Run: headless pygame with SDL's dummy video driver; simulated clock (each Clock.tick advances the game by its frame time, no real sleeping); random seed 0; keys injected as events and as key.get_pressed() state; no mouse input.
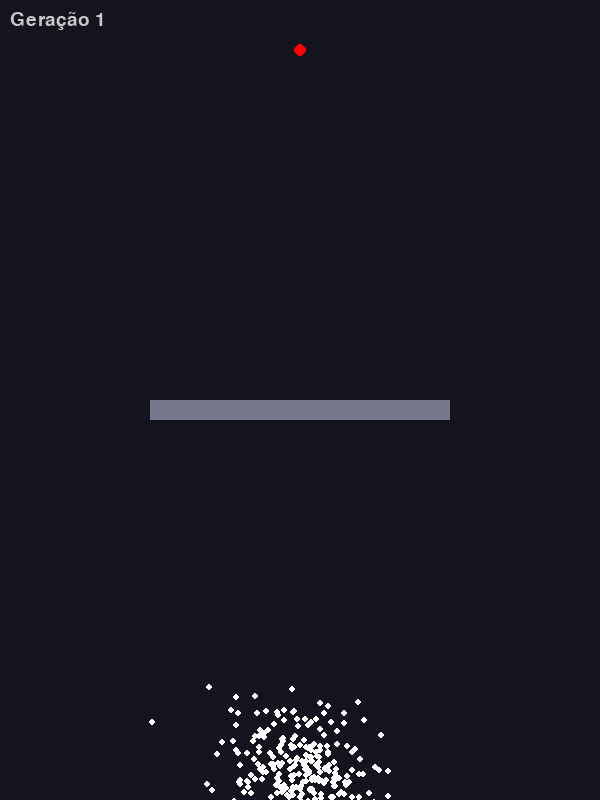
Frame 1 of 4 · flips 1–60 · no input
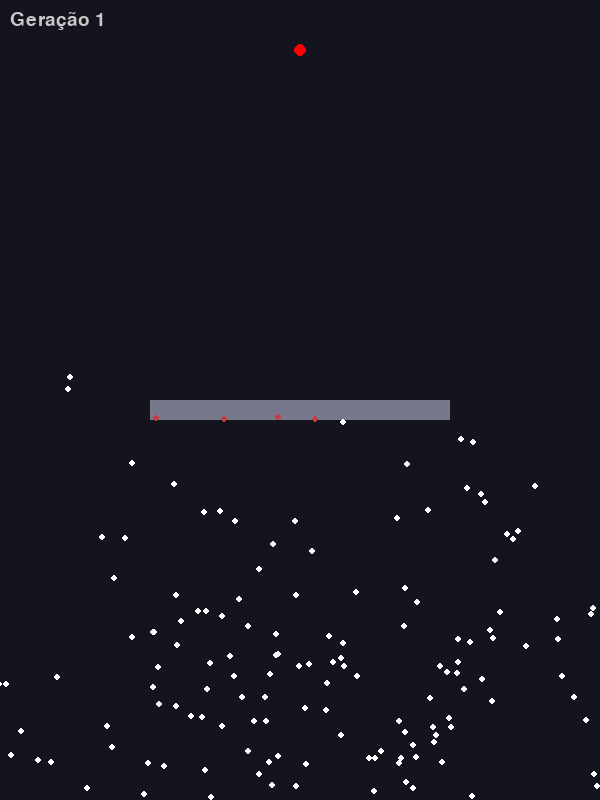
Frame 2 of 4 · flips 61–180 · tapped SPACE, RETURN · held RIGHT (→), D
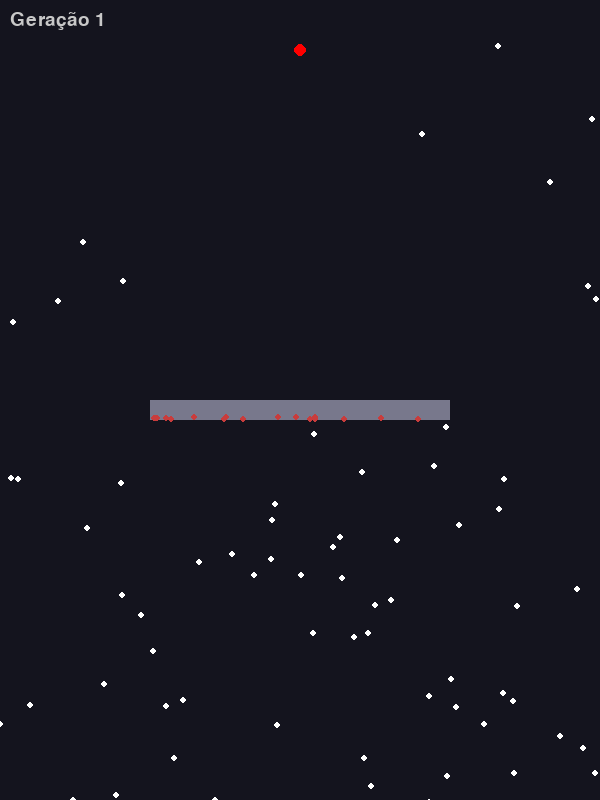
Frame 3 of 4 · flips 181–300 · held DOWN (↓), S
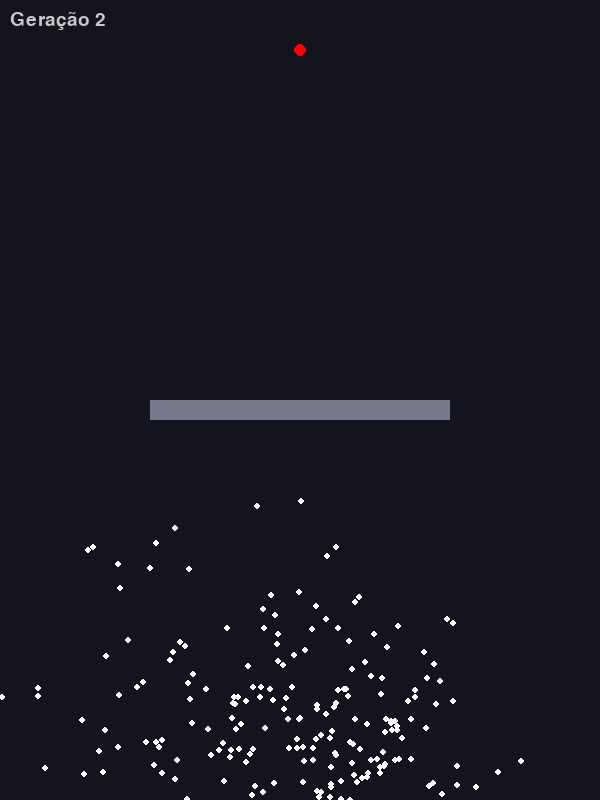
Frame 4 of 4 · flips 301–420 · held LEFT (←), A, UP (↑), W

The pygame program that drew these frames:

import pygame
import random
import math

HEIGHT = 800
WIDTH = 600
LIFE = 300
MAX_THRUST = 0.35
MAX_SPEED = 4
POPULATION = 300
TARGET_X = WIDTH / 2
TARGET_Y = 50
MUTATION_RATE = 0.01
PAREDE = pygame.Rect(150, 400, 300, 20)


def gene_aleatorio():
    theta = random.uniform(0, 2 * math.pi)
    thrust = random.uniform(0, MAX_THRUST)
    ax = thrust * math.cos(theta)
    ay = thrust * math.sin(theta)
    return [ax, ay]


class Rocket:
    def __init__(self):
        self.x = WIDTH / 2
        self.y = HEIGHT - 20
        self.Speed_x = 0
        self.Speed_y = 0
        self.fitness = 0
        self.vivo = True
        self.DNA = []
        for _ in range(LIFE):
            self.DNA.append(gene_aleatorio())

    def update(self, frame):
        if not self.vivo:
            return
        ax, ay = self.DNA[frame]
        self.Speed_x += ax
        self.Speed_y += ay
        modulo = math.hypot(self.Speed_x, self.Speed_y)
        if modulo > MAX_SPEED:
            fator = MAX_SPEED / modulo
            self.Speed_x *= fator
            self.Speed_y *= fator
        self.x += self.Speed_x
        self.y += self.Speed_y
        if PAREDE.collidepoint(self.x, self.y):
            self.vivo = False

    def calc_fitness(self):
        d = math.hypot(self.x - TARGET_X, self.y - TARGET_Y)
        self.fitness = 1 / max(d, 1)
        if not self.vivo:
            self.fitness /= 10


def cruzar(mae, pai):
    corte = random.randint(0, LIFE)
    filho = Rocket()
    filho.DNA = mae.DNA[:corte] + pai.DNA[corte:]
    return filho


def mutar(filho):
    for i in range(LIFE):
        if random.random() < MUTATION_RATE:
            filho.DNA[i] = gene_aleatorio()


pygame.init()
tela = pygame.display.set_mode((WIDTH, HEIGHT))
pygame.display.set_caption("Darwin Launchpad")
relogio = pygame.time.Clock()
fonte = pygame.font.SysFont(None, 28)

rodando = True
frame = 0
geracao = 1

rockets = []
for _ in range(POPULATION):
    rockets.append(Rocket())

while rodando:
    # 1. eventos
    for evento in pygame.event.get():
        if evento.type == pygame.QUIT:
            rodando = False

    # 2. atualizar
    if frame < LIFE:
        for r in rockets:
            r.update(frame)
        frame += 1
    else:
        # avaliar
        weights = []
        for r in rockets:
            r.calc_fitness()
            weights.append(r.fitness)
        best = max(weights)
        print("geração:", geracao, "| melhor nota:", round(best, 4))

        # reproduzir
        nova_geracao = []
        for _ in range(POPULATION):
            mae, pai = random.choices(rockets, weights=weights, k=2)
            filho = cruzar(mae, pai)
            mutar(filho)
            nova_geracao.append(filho)

        # recomeçar
        rockets = nova_geracao
        frame = 0
        geracao += 1

    # 3. desenhar
    tela.fill((20, 20, 30))
    pygame.draw.rect(tela, (120, 120, 140), PAREDE)
    pygame.draw.circle(tela, (255, 0, 0), (TARGET_X, TARGET_Y), 6)
    for r in rockets:
        cor = (255, 255, 255) if r.vivo else (200, 60, 60)
        pygame.draw.circle(tela, cor, (r.x, r.y), 3)
    texto = fonte.render(f"Geração {geracao}", True, (200, 200, 200))
    tela.blit(texto, (10, 10))
    pygame.display.flip()

    # 4. esperar
    relogio.tick(60)

pygame.quit()
